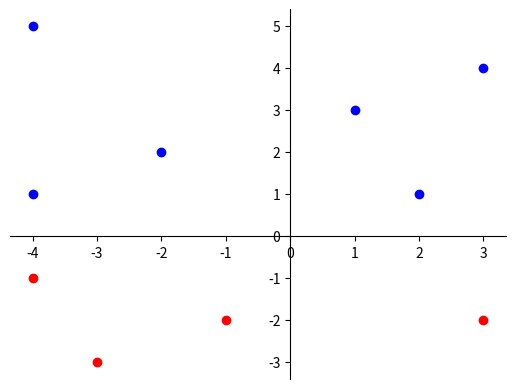

This chart was generated by the following Python code:
import matplotlib.pyplot as plt
import numpy as np
x = np.array([[2, 1], [3, -2], [-4, 5], [-4, -1], [-1, -2], [3, 4], [-4, 1], [-3, -3], [1, 3], [-2, 2]])
for x1, x2 in x:
    z = (1 / (1 + np.exp(x2)))
    if z > 0.5:
        print("1 and 2 = (", x1, ";", x2, ")")
        plt.scatter(x1, x2, c='r')
    elif z < 0.5:
        print("3 and 4 = (", x1, ";", x2, ")")
        plt.scatter(x1, x2, c='b')

 
ax = plt.gca()
ax.spines['left'].set_position('zero')
ax.spines['bottom'].set_position('zero')
ax.spines['top'].set_visible(False)
ax.spines['right'].set_visible(False)
plt.show()
